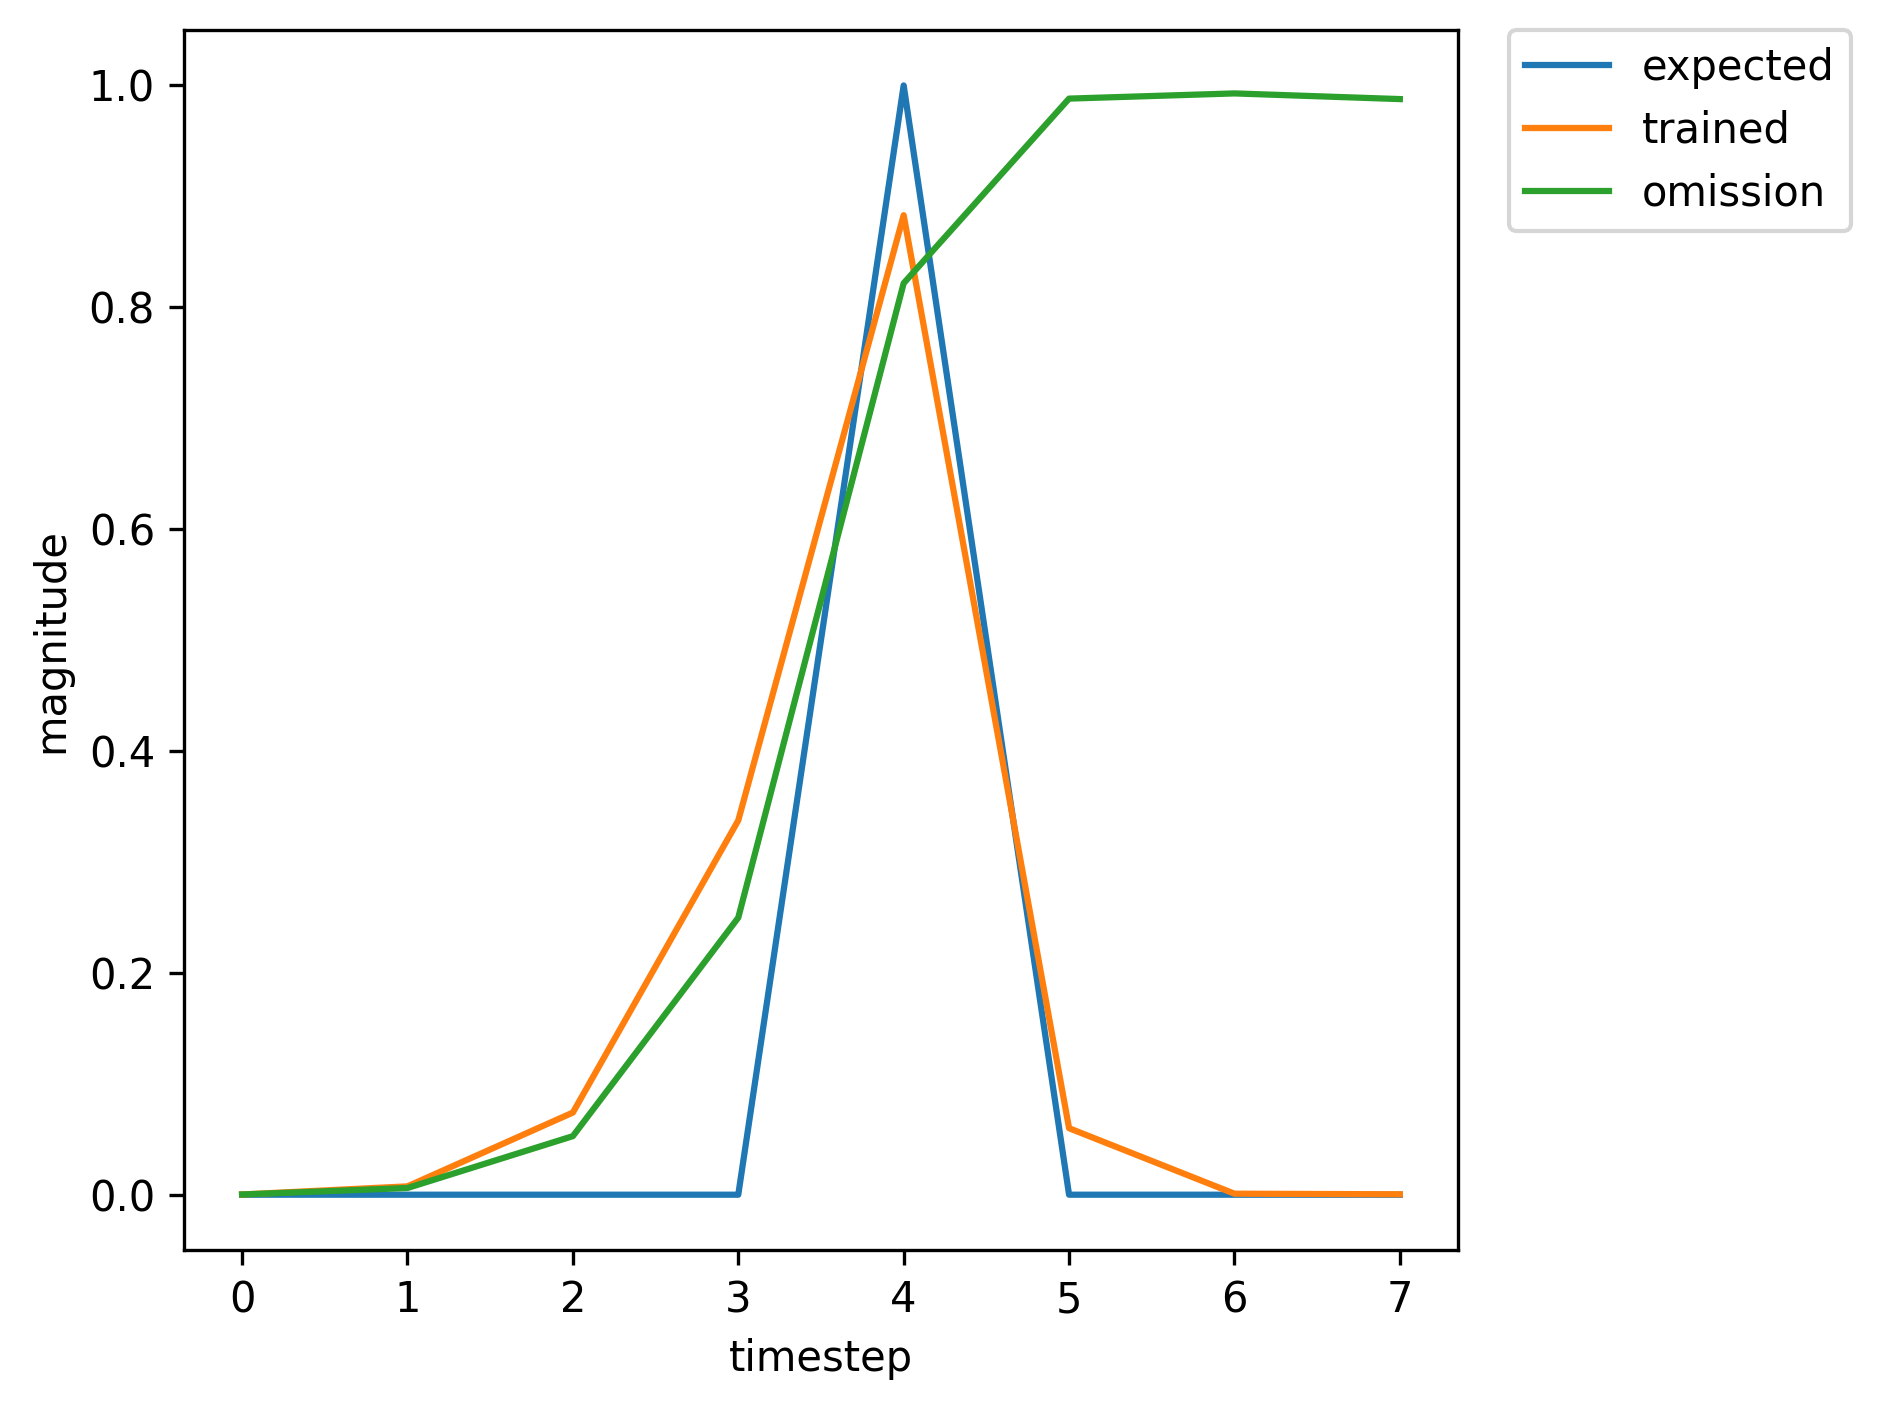

Values plotted in this chart, from the file beside it:
, input, expected_output, network_output
0, 1.0, 0, 0.0001404
1, 0.0, 0, 0.005905
2, 0.0, 0, 0.1101
3, 0.0, 0, 0.5443
4, 2.0, 1, 0.9609
5, 0.0, 0, 0.09289
6, 0.0, 0, 0.001095
7, 0.0, 0, 0.0003586
8, 1.0, 0, 0.0001719
9, 0.0, 0, 0.005065
10, 0.0, 0, 0.04113
11, 0.0, 0, 0.2005
12, 2.0, 1, 0.7755
13, 0.0, 0, 0.03506
14, 0.0, 0, 0.0008294
15, 1.0, 0, 0.000427
16, 0.0, 0, 0.007217
17, 0.0, 0, 0.05883
18, 0.0, 0, 0.197
19, 2.0, 1, 0.7412
20, 0.0, 0, 0.0265
21, 0.0, 0, 0.0006841
22, 0.0, 0, 0.0003362
23, 1.0, 0, 0.0001822
24, 0.0, 0, 0.006246
25, 0.0, 0, 0.06007
26, 0.0, 0, 0.2876
27, 2.0, 1, 0.852
28, 0.0, 0, 0.05161
29, 0.0, 0, 0.0008851
30, 0.0, 0, 0.0003938
31, 1.0, 0, 0.000202
32, 0.0, 0, 0.006538
33, 0.0, 0, 0.05777
34, 0.0, 0, 0.2681
35, 2.0, 1, 0.8362
36, 0.0, 0, 0.04742
37, 0.0, 0, 0.0008634
38, 0.0, 0, 0.0003955
39, 1.0, 0, 0.0002045
40, 0.0, 0, 0.006686
41, 0.0, 0, 0.0596
42, 0.0, 0, 0.2755
43, 2.0, 1, 0.8419
44, 0.0, 0, 0.04877
45, 0.0, 0, 0.0008675
46, 1.0, 0, 0.0003928
47, 0.0, 0, 0.006329
48, 0.0, 0, 0.04856
49, 0.0, 0, 0.1601
50, 2.0, 1, 0.6936
51, 0.0, 0, 0.02079
52, 1.0, 0, 0.0006717
53, 0.0, 0, 0.01339
54, 0.0, 0, 0.05163
55, 0.0, 0, 0.187
56, 2.0, 1, 0.7407
57, 0.0, 0, 0.02684
58, 0.0, 0, 0.0006641
59, 0.0, 0, 0.0003065
... 315 more rows
